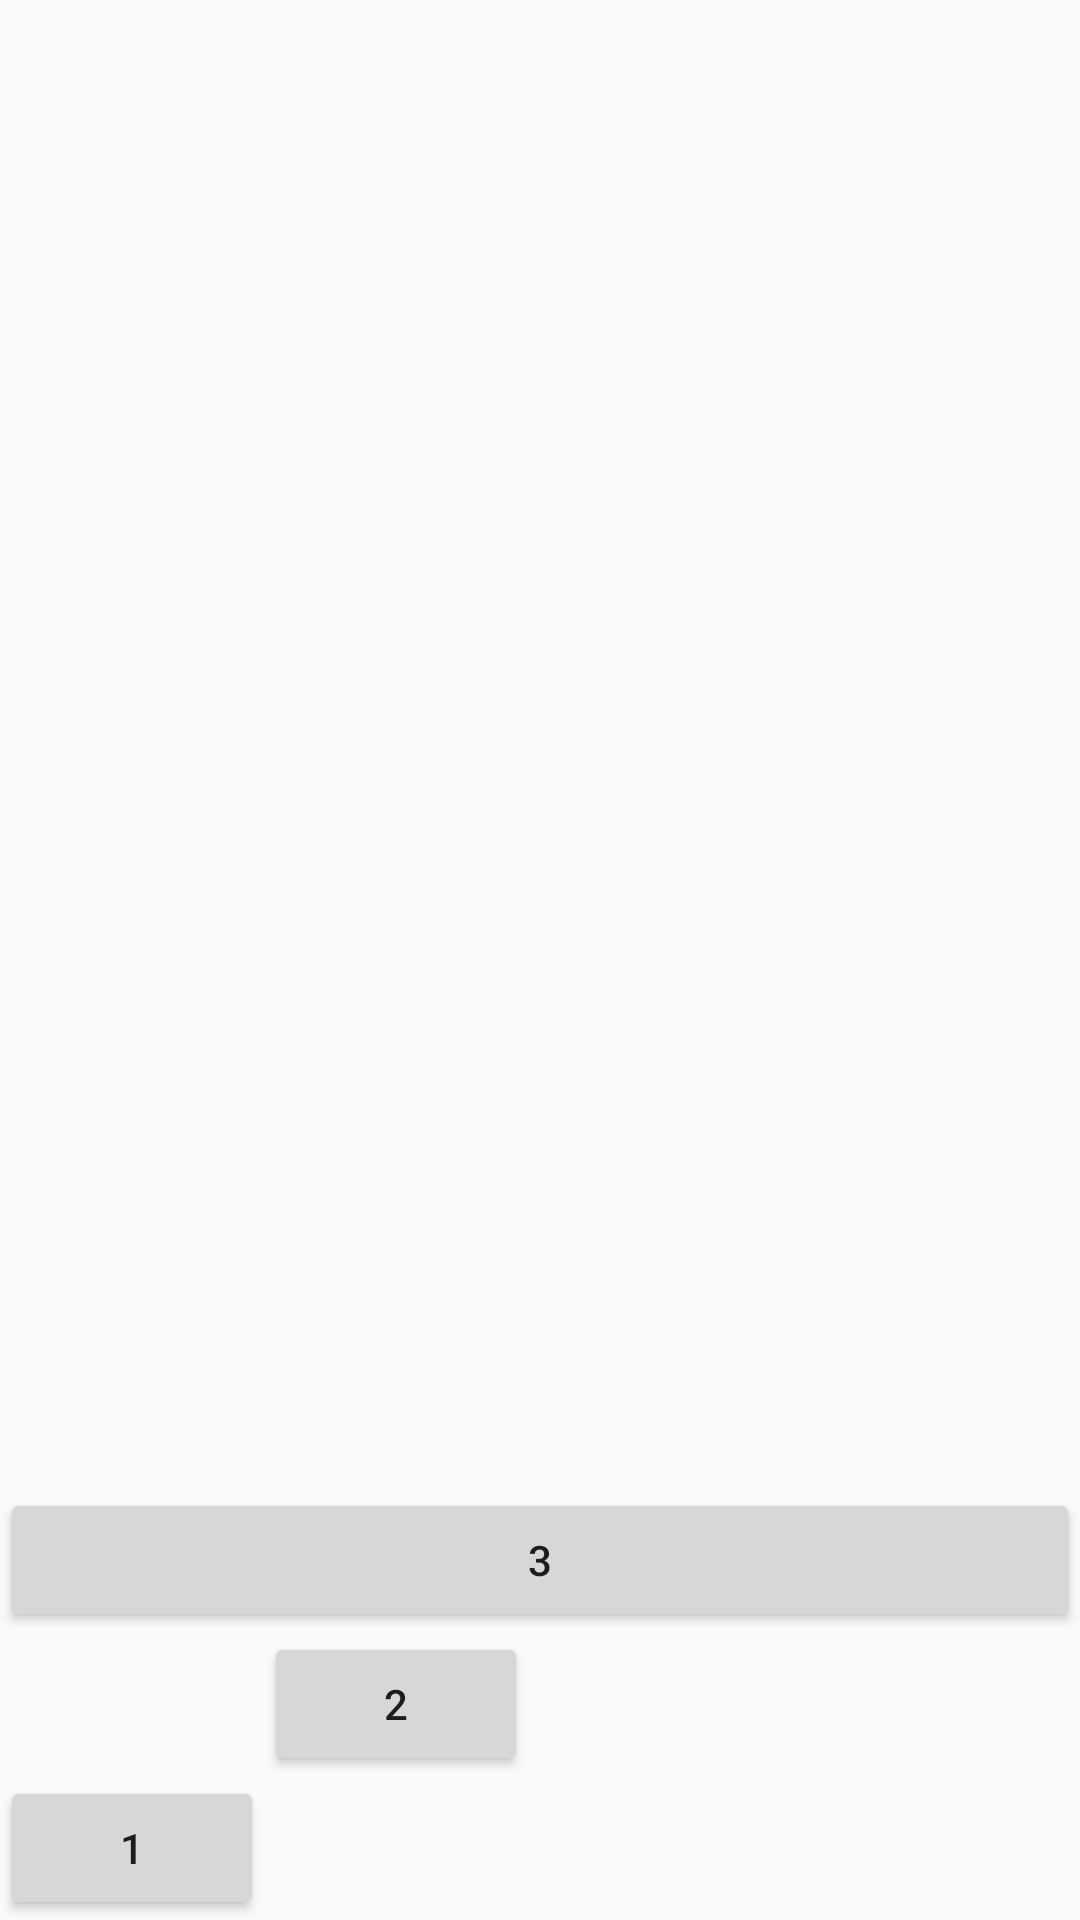

The Android layout XML behind this screen, and the referenced resources:
<!-- AndroidManifest.xml: application theme AppTheme -->
<!-- res/layout/activity_main_relative.xml -->
<?xml version="1.0" encoding="utf-8"?>
<RelativeLayout xmlns:android="http://schemas.android.com/apk/res/android"
    android:layout_width="match_parent"
    android:layout_height="match_parent">


    <Button
        android:id="@+id/button1"
        android:layout_width="wrap_content"
        android:layout_height="wrap_content"
        android:layout_alignParentBottom="true"
        android:text="@string/item1" />

    <Button android:id="@+id/button2"
        android:layout_width="wrap_content"
        android:layout_height="wrap_content"
        android:layout_above="@+id/button1"
        android:layout_toRightOf="@id/button1"
        android:text="@string/item2" />

    <Button android:id="@+id/button3"
        android:layout_width="wrap_content"
        android:layout_height="wrap_content"
        android:layout_above="@id/button2"
        android:layout_alignParentRight="true"
        android:layout_alignParentLeft="true"
        android:text="@string/item3" />

</RelativeLayout>
<!-- resources referenced by this layout -->
<resources>
  <string name="item1">1</string>
  <string name="item2">2</string>
  <string name="item3">3</string>
  <style name="AppTheme" parent="Theme.AppCompat.Light.DarkActionBar">
          
          <item name="colorPrimary">@color/colorPrimary</item>
          <item name="colorPrimaryDark">@color/colorPrimaryDark</item>
          <item name="colorAccent">@color/colorAccent</item>
  
          <item name="windowActionBar">false</item>
          <item name="windowNoTitle">true</item>
      </style>
  <!-- not gathered from this repository: default colours our renderer supplied (Android Studio template values) -->
  <color name="colorPrimary">#FF6200EE</color>
  <color name="colorPrimaryDark">#FF3700B3</color>
  <color name="colorAccent">#FF03DAC5</color>
</resources>
